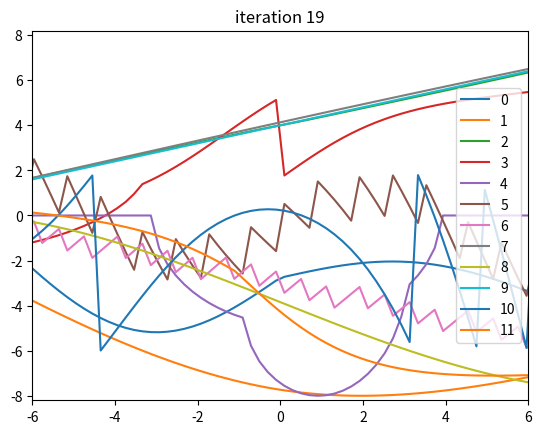

Write Python code to recreate this figure.
import numpy as np
import matplotlib.pyplot as plt


class CPPN_Node:
    def __init__(self, func):
        self.func = func
        self.in_list = []

    def compute(self, x):
        if len(self.in_list) == 0:
            return x
        res = 0
        for i in range(len(self.in_list)):
            res += self.in_list[i]
        return self.func(res)

    def refresh(self):
        self.in_list = []


class CPPN_NEAT:
    def __init__(self):
        self.node_genes = [0, 0]  # nb 0 is always input, nb 1 is always output
        self.connect_genes = [(0, 1, 0, 0)]  # In - out - weight - innovation- enabled

        self.hierarchy = [0.0, 1.0]
        self.generation = 0

        self.nodes = []
        # Represent functions as integers for easy pickling
        self.map_funcs = [
            CPPN_NEAT.id,
            CPPN_NEAT.sinus,
            CPPN_NEAT.triangles,
            CPPN_NEAT.gaussian,
            CPPN_NEAT.sym,
            CPPN_NEAT.sigmoid,
            # CPPN_NEAT.half_id,
            CPPN_NEAT.bump,
            CPPN_NEAT.fast,
            CPPN_NEAT.slow,
            # CPPN_NEAT.noise,
            np.tanh
        ]
        self.make()

    def make(self):
        self.nodes = []
        for gene in self.node_genes:
            self.nodes.append(CPPN_Node(self.map_funcs[gene]))

    def compute(self, x):
        expected = [0 for i in range(len(self.nodes))]
        for gene in self.connect_genes:
            expected[gene[1]] += 1
        self.connect_genes.sort(key=lambda k: self.hierarchy[k[0]])
        for gene in self.connect_genes:
            self.nodes[gene[1]].in_list.append(self.nodes[gene[0]].compute(x) * gene[2])
        result = self.nodes[1].compute(x)
        for node in self.nodes:
            node.refresh()
        return result

    def draw(self, arr, scale=(0, 1)):
        res = np.empty(len(arr))
        for i in range(len(arr)):
            res[i] = self.compute(arr[i])
        diff = abs(res.max() - res.min() + 0.000001)
        rescale = scale[1] / diff
        res *= rescale

        rescale = res[0] - scale[0]
        res -= rescale
        return res

    def random_step(self, step_size):
        new_connect = list()
        for gene in self.connect_genes:
            new_weight = gene[2] + np.random.normal(0, 1) * step_size
            new_connect.append((gene[0], gene[1], new_weight, gene[3]))
        self.connect_genes = new_connect
        self.make()

    def copy(self):
        new_one = CPPN_NEAT()
        new_one.node_genes = self.node_genes.copy()
        new_one.connect_genes = self.connect_genes.copy()
        new_one.hierarchy = self.hierarchy.copy()
        new_one.generation = self.generation
        new_one.make()
        return new_one

    def __getstate__(self):
        dic = dict()
        dic["node_genes"] = self.node_genes
        dic["connect_genes"] = self.connect_genes
        dic["hierarchy"] = self.hierarchy
        dic["generation"] = self.generation
        return dic

    def __setstate__(self, dic):
        self.__init__()
        self.node_genes = dic["node_genes"]
        self.connect_genes = dic["connect_genes"]
        self.hierarchy = dic["hierarchy"]
        self.generation = dic["generation"]
        self.make()

    def get_child(self):
        return self.mutate()

    def mutate(self):
        child = self.copy()
        child.generation = self.generation + 1
        # Generate new nodes
        if np.random.random() < 0.7**(len(self.node_genes) - 2):
            # print("NEW NODE")
            child.node_genes.append(np.random.randint(0, len(self.map_funcs)))
            chosen_one = np.random.randint(0, len(child.connect_genes))
            new_connections = []
            for i in range(len(child.connect_genes)):
                gene = child.connect_genes[i]
                if i == chosen_one:
                    new_connections.append((gene[0], len(child.node_genes)-1, 0, len(child.connect_genes)-1))
                    new_connections.append((len(child.node_genes)-1, gene[1], 0, len(child.connect_genes)))
                    child.hierarchy.append((child.hierarchy[gene[0]] + child.hierarchy[gene[1]]) / 2)
                else:
                    new_connections.append(gene)
            child.connect_genes = new_connections.copy()
        # Generate new connections
        if len(child.node_genes) > 3:
            # print("NEW CONNECTION")
            if np.random.random() < 0.7 ** (len(self.node_genes) - 3):
                available_pairs = []
                for i in range(len(child.node_genes)):
                    for j in range(len(child.node_genes)):
                        if child.hierarchy[i] < child.hierarchy[j]-0.000001:
                            available_pairs.append((i, j))

                for gene in child.connect_genes:
                    available_pairs.remove((gene[0], gene[1]))
                if (0, 1) in available_pairs:
                    available_pairs.remove((0, 1))

                if len(available_pairs) > 0:
                    choice = np.random.randint(0, len(available_pairs))
                    one, two = available_pairs[choice]
                    child.connect_genes.append((one, two, 0, len(child.connect_genes)-1))

        child.random_step(0.2)
        child.make()
        return child

    def print(self):
        print("Generation :", self.generation)
        print("Nodes :", self.node_genes)
        print("Hierarchy :", self.hierarchy)
        print("Connections : \n", self.connect_genes, "\n")

    @staticmethod
    def reproduce(a, b):
        pass

    @staticmethod
    def randomize():
        child = CPPN_NEAT()
        max_mut = np.random.randint(1, 14)
        for i in range(max_mut):
            child = child.mutate()
        child.random_step(0.5)
        return child

    @staticmethod
    def sym(x):
        return -x + 1 if x > 0 else x + 1

    @staticmethod
    def sigmoid(x):
        return 2. / (1 + np.exp(-x))

    @staticmethod
    def gaussian(x):
        return 4 * np.exp(-((x / 4) ** 2))

    @staticmethod
    def sinus(x):
        return np.sin(x / 2)

    @staticmethod
    def triangles(x):
        return x % 1

    @staticmethod
    def id(x):
        return x

    @staticmethod
    def noise(x):
        return np.random.random()

    @staticmethod
    def half_id(x):
        return x if x > 0 else 0

    @staticmethod
    def bump(x):
        return np.sqrt(1 - x ** 2) if -1 < x < 1 else 0

    @staticmethod
    def fast(x):
        return 10*x

    @staticmethod
    def slow(x):
        return x/5


if __name__ == "__main__":
    tests = [CPPN_NEAT() for i in range(12)]
    lin = np.linspace(-10, 10, num=100)
    plt.show()
    for i in range(20):
        plt.clf()
        plt.xlim(-6, 6)
        plt.ylim(-8.2, 8.2)
        plt.title(f"iteration {i}")
        for j in range(len(tests)):
            plt.plot(lin, tests[j].draw(lin, scale=(0, min(8, 1.4*i))), label=f"{j}")
            tests[j] = tests[j].get_child()
            print(f"--- {j} ---")
            tests[j].print()
        plt.legend()
        plt.pause(0.4)
    # test = CPPN_NEAT()
    # for i in range(8):
    #     test = test.get_child()
    #     test.print()

